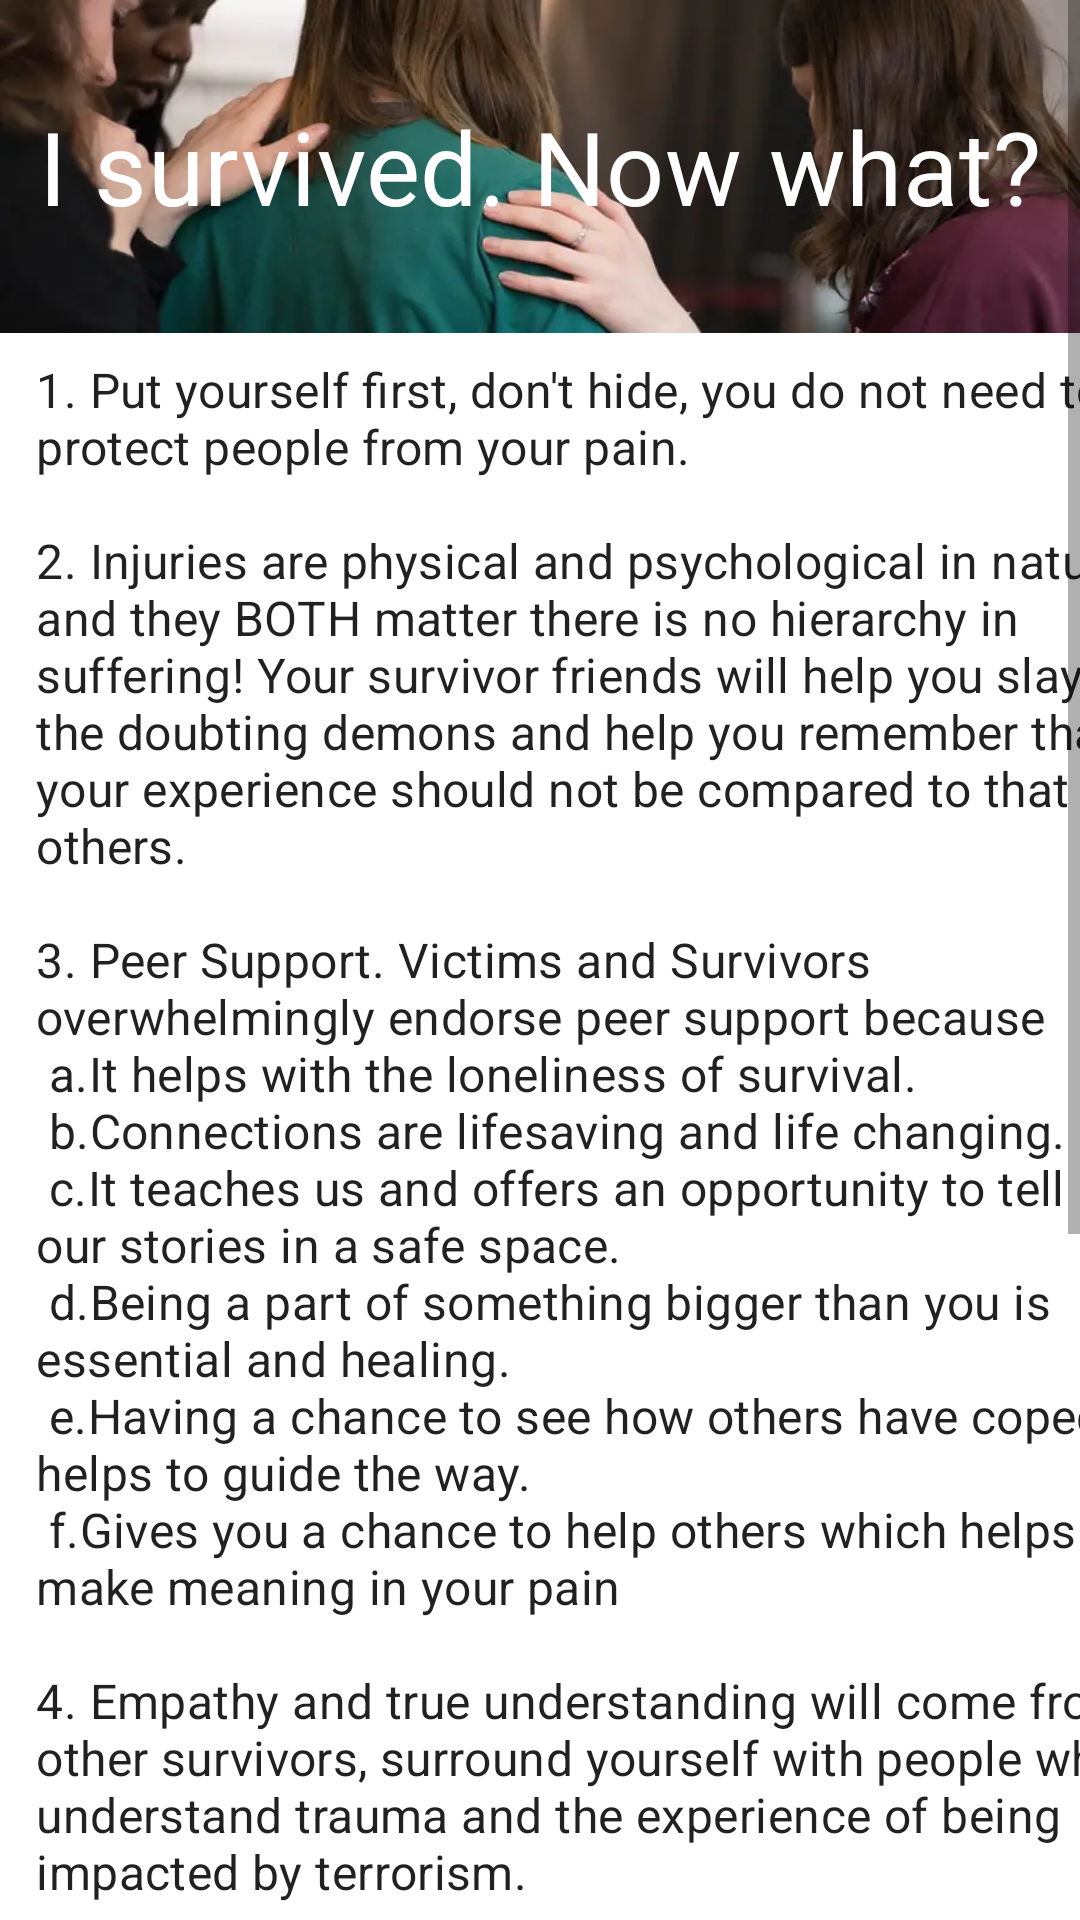

Produce the Android XML layout that renders to this screen, including the resource entries it uses.
<!-- AndroidManifest.xml: application theme Theme.StrengthToStrength -->
<!-- res/layout/activity_isurvived.xml -->
<?xml version="1.0" encoding="utf-8"?>
<ScrollView android:layout_width="match_parent"
    android:layout_height="match_parent"
    android:fillViewport="true"
    xmlns:android="http://schemas.android.com/apk/res/android">
<androidx.constraintlayout.widget.ConstraintLayout xmlns:android="http://schemas.android.com/apk/res/android"
    xmlns:app="http://schemas.android.com/apk/res-auto"
    xmlns:tools="http://schemas.android.com/tools"
    android:layout_width="match_parent"
    android:layout_height="match_parent"
    android:background="@drawable/android_sma"
tools:context=".activities.victimsResources.ISurvived">

    <TextView
        android:id="@+id/resources"
        android:layout_width="match_parent"
        android:layout_height="111dp"
        android:background="@drawable/teens_and_mental_health"
        android:gravity="center_horizontal|center_vertical"
        android:text="I survived. Now what?"
        android:textAppearance="@style/TextAppearance.MaterialComponents.Headline4"
        android:textColor="@color/primaryTextColor"
        app:layout_constraintStart_toStartOf="parent"
        app:layout_constraintTop_toTopOf="parent" />
    <TextView
        android:id="@+id/put_yoursel"
        android:layout_width="368dp"
        android:layout_height="688dp"
        android:text="@string/put_yoursel"
        android:textAppearance="@style/TextAppearance.MaterialComponents.Subtitle1"
        app:layout_constraintTop_toBottomOf="@id/resources"
        app:layout_constraintBottom_toTopOf="@id/logo"
        app:layout_constraintStart_toStartOf="parent"
        android:layout_marginTop="@dimen/standard_elevation_card"
        android:layout_marginLeft="12dp"/>

    <ImageView
        android:id="@+id/logo"
        android:layout_width="357dp"
        android:layout_height="152dp"
        android:src="@drawable/aasts_logo"
        app:layout_constraintTop_toBottomOf="@id/put_yoursel"
        app:layout_constraintBottom_toTopOf="@id/protect"
        app:layout_constraintStart_toStartOf="parent"
        app:layout_constraintEnd_toEndOf="parent"/>

    <TextView
        android:id="@+id/protect"
        android:layout_width="363dp"
        android:layout_height="37dp"
        android:text="@string/to_protect"
       app:layout_constraintTop_toBottomOf="@id/logo"
        app:layout_constraintBottom_toBottomOf="parent"
        app:layout_constraintStart_toStartOf="parent"
        app:layout_constraintEnd_toEndOf="parent"/>
</androidx.constraintlayout.widget.ConstraintLayout>
</ScrollView>
<!-- resources referenced by this layout -->
<resources>
  <color name="primaryTextColor">#FFFFFF</color>
  <dimen name="standard_elevation_card">8dp</dimen>
  <!-- drawable aasts_logo: png bitmap (drawable, 37839 bytes) -->
  <!-- drawable teens_and_mental_health: jpg bitmap (drawable, 379592 bytes) -->
  <string name="put_yoursel">1. Put yourself first, don\'t hide, you do not need to protect people from your pain.\n\n2. Injuries are physical and psychological in nature and they BOTH matter there is no hierarchy in suffering! Your survivor friends will help you slay the doubting demons and help you remember that your experience should not be compared to that of others.\n\n3. Peer Support. Victims and Survivors overwhelmingly endorse peer support because\n a.It helps with the loneliness of survival.\n b.Connections are lifesaving and life changing.\n c.It teaches us and offers an opportunity to tell our stories in a safe space.\n d.Being a part of something bigger than you is essential and healing.\n e.Having a chance to see how others have coped helps to guide the way.\n f.Gives you a chance to help others which helps to make meaning in your pain\n\n4. Empathy and true understanding will come from other survivors, surround yourself with people who understand trauma and the experience of being impacted by terrorism.\n\n5. Share, share, share, your story and your feelings\n\n6.Tell the story of the loved one you lost; it leaves him/her a little alive and gives people a chance to empathize with you.</string>
  <string name="to_protect">**to protect the identity of our members, only the first initial is used.</string>
  <style name="Theme.StrengthToStrength" parent="Theme.MaterialComponents.DayNight.DarkActionBar">
          
          <item name="colorPrimary">@color/primaryDarkColor</item>
          <item name="colorPrimaryVariant">@color/primaryLightColor</item>
          <item name="colorOnPrimary">@color/primaryTextColor</item>
          
          <item name="colorSecondary">@color/secondaryDarkColor</item>
          <item name="colorSecondaryVariant">@color/secondaryLightColor</item>
          <item name="colorOnSecondary">@color/secondaryTextColor</item>
          
          <item name="colorAccent">@color/secondaryColor</item>
          <item name="android:navigationBarColor" tools:targetApi="l">?attr/colorSecondaryVariant</item>
          <item name="android:statusBarColor" tools:targetApi="l">?attr/colorSecondaryVariant</item>
      </style>
  <color name="primaryDarkColor">#005b9f</color>
  <color name="primaryLightColor">#5eb8ff</color>
  <color name="secondaryDarkColor">#8d8d8d</color>
  <color name="secondaryLightColor">#bdbdbd</color>
  <color name="secondaryTextColor">#000000</color>
  <color name="secondaryColor">#CCCCCC</color>
</resources>
